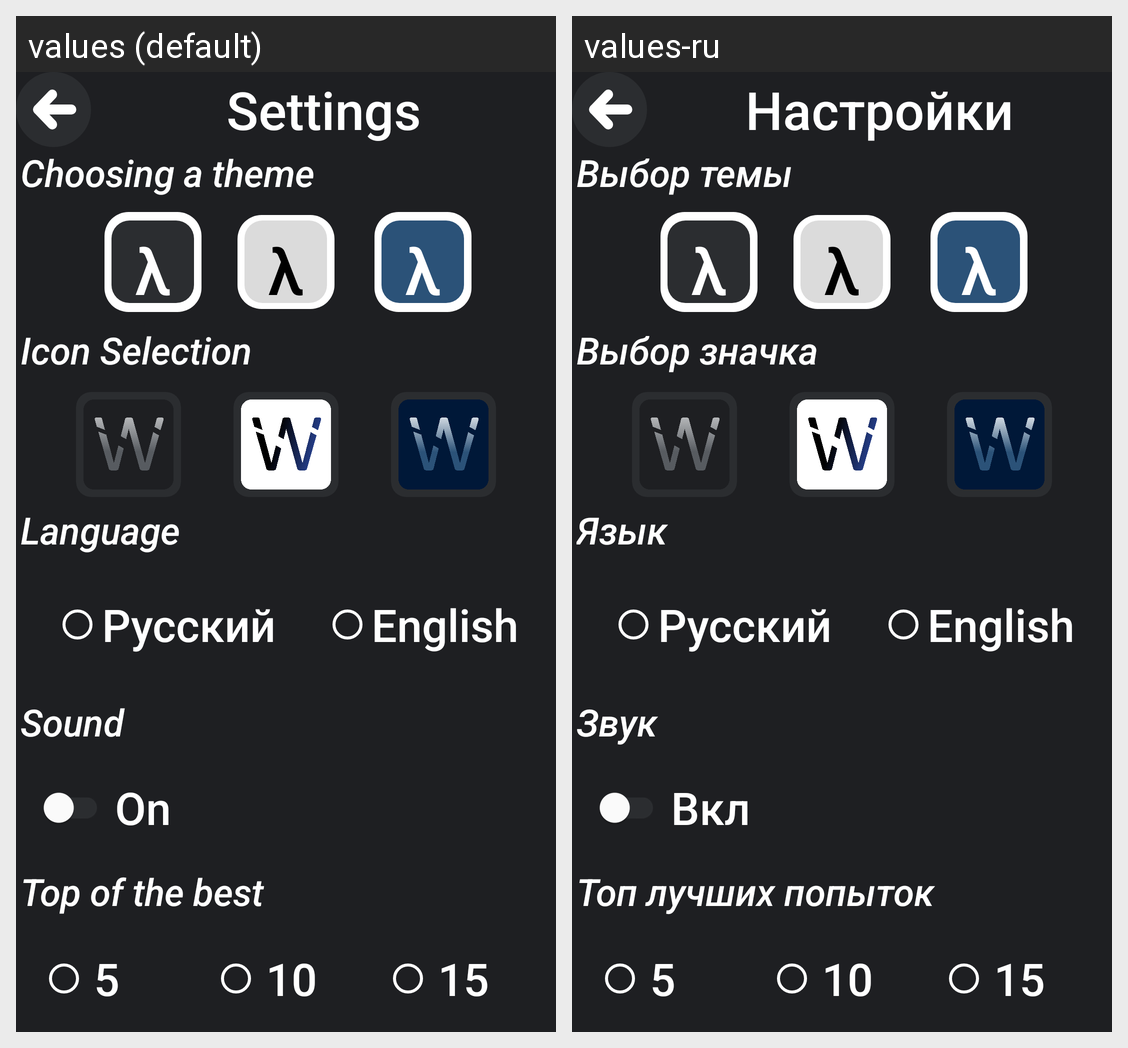

The Android screen above is rendered under two locales of the same app. Produce the string resources it draws, with the default and per-locale values.
Android screen res/layout/activity_settings.xml rendered under 2 locales, left to right: values (default), values-ru. Device: Nexus 5 (rendered at 1080×1920; each locale shown at half size, 540×960, under a caption strip naming it); theme ThemeDark.
Strings drawn on this screen, with the default value and each locale's value (text and hints the layout hard-codes, and strings that could not be matched under every locale, appear in the picture but are not listed):

tx24
  values: Settings
  values-ru: Настройки

tx29
  values: Choosing a theme
  values-ru: Выбор темы

tx28
  values: Icon Selection
  values-ru: Выбор значка

tx27
  values: Language
  values-ru: Язык

tx71
  values: Sound
  values-ru: Звук

tx72
  values: On
  values-ru: Вкл

tx66
  values: Top of the best
  values-ru: Топ лучших попыток
